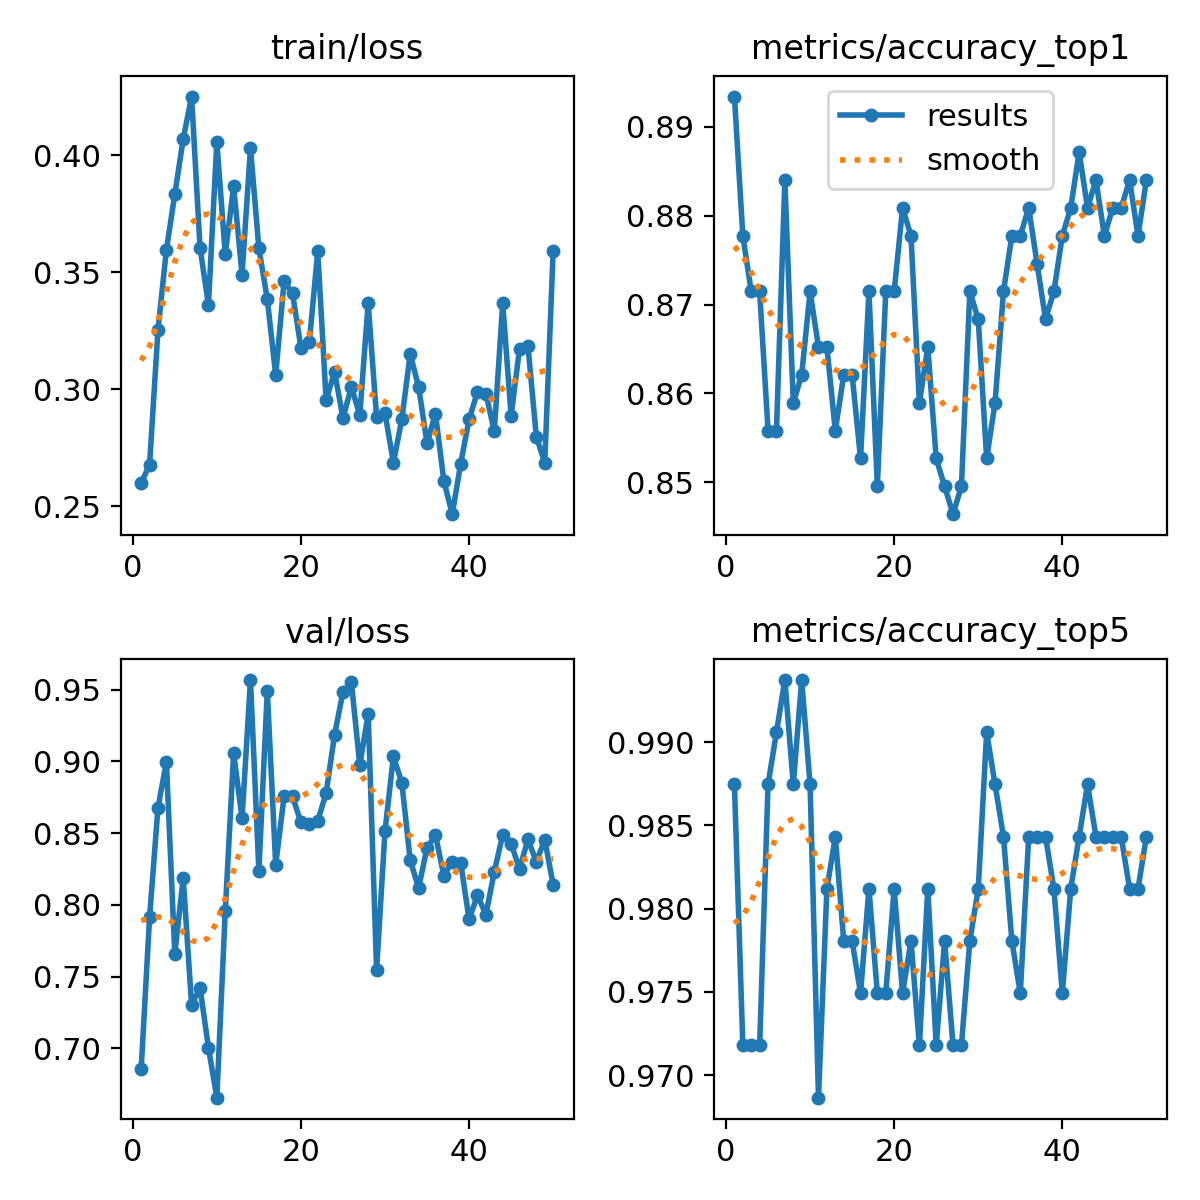

The file beside this chart, header and first rows:
epoch, time, train/loss, metrics/accuracy_top1, metrics/accuracy_top5, val/loss, lr/pg0, lr/pg1, lr/pg2
1, 26.07, 0.2598, 0.8934, 0.9875, 0.6856, 0.0001945, 0.0001945, 0.0001945
2, 41.02, 0.2678, 0.8777, 0.9718, 0.7913, 0.0003827, 0.0003827, 0.0003827
3, 56.28, 0.3253, 0.8715, 0.9718, 0.8679, 0.0005632, 0.0005632, 0.0005632
4, 71.68, 0.3595, 0.8715, 0.9718, 0.8997, 0.0005531, 0.0005531, 0.0005531
5, 87.22, 0.3832, 0.8558, 0.9875, 0.7659, 0.0005414, 0.0005414, 0.0005414
6, 102.7, 0.4069, 0.8558, 0.9906, 0.8187, 0.0005298, 0.0005298, 0.0005298
7, 118.5, 0.425, 0.884, 0.9937, 0.73, 0.0005181, 0.0005181, 0.0005181
8, 134.4, 0.3604, 0.8589, 0.9875, 0.7423, 0.0005065, 0.0005065, 0.0005065
9, 150.3, 0.3361, 0.8621, 0.9937, 0.7004, 0.0004949, 0.0004949, 0.0004949
10, 166.3, 0.4056, 0.8715, 0.9875, 0.6655, 0.0004832, 0.0004832, 0.0004832
11, 182.2, 0.3576, 0.8652, 0.9687, 0.7955, 0.0004716, 0.0004716, 0.0004716
12, 198.3, 0.3866, 0.8652, 0.9812, 0.9059, 0.0004599, 0.0004599, 0.0004599
13, 214.2, 0.3489, 0.8558, 0.9843, 0.8603, 0.0004483, 0.0004483, 0.0004483
14, 230.5, 0.403, 0.8621, 0.9781, 0.9568, 0.0004366, 0.0004366, 0.0004366
15, 246.6, 0.3601, 0.8621, 0.9781, 0.8236, 0.000425, 0.000425, 0.000425
16, 262.7, 0.3385, 0.8527, 0.9749, 0.9494, 0.0004134, 0.0004134, 0.0004134
17, 278.8, 0.3061, 0.8715, 0.9812, 0.8279, 0.0004017, 0.0004017, 0.0004017
18, 294.8, 0.3461, 0.8495, 0.9749, 0.8757, 0.0003901, 0.0003901, 0.0003901
19, 310.9, 0.341, 0.8715, 0.9749, 0.8756, 0.0003784, 0.0003784, 0.0003784
20, 327.3, 0.3178, 0.8715, 0.9812, 0.8575, 0.0003668, 0.0003668, 0.0003668
21, 343.6, 0.32, 0.8809, 0.9749, 0.8565, 0.0003552, 0.0003552, 0.0003552
22, 359.9, 0.3589, 0.8777, 0.9781, 0.8586, 0.0003435, 0.0003435, 0.0003435
23, 376.3, 0.2952, 0.8589, 0.9718, 0.8779, 0.0003319, 0.0003319, 0.0003319
24, 392.6, 0.3075, 0.8652, 0.9812, 0.9186, 0.0003202, 0.0003202, 0.0003202
25, 409, 0.2876, 0.8527, 0.9718, 0.9484, 0.0003086, 0.0003086, 0.0003086
26, 425.3, 0.301, 0.8495, 0.9781, 0.9554, 0.0002969, 0.0002969, 0.0002969
27, 441.8, 0.2889, 0.8464, 0.9718, 0.8975, 0.0002853, 0.0002853, 0.0002853
28, 458.3, 0.3368, 0.8495, 0.9718, 0.9333, 0.0002737, 0.0002737, 0.0002737
29, 474.7, 0.2879, 0.8715, 0.9781, 0.7546, 0.000262, 0.000262, 0.000262
30, 491.2, 0.2898, 0.8683, 0.9812, 0.8515, 0.0002504, 0.0002504, 0.0002504
31, 507.9, 0.2686, 0.8527, 0.9906, 0.9035, 0.0002387, 0.0002387, 0.0002387
32, 524.6, 0.2871, 0.8589, 0.9875, 0.8852, 0.0002271, 0.0002271, 0.0002271
33, 541.5, 0.315, 0.8715, 0.9843, 0.8312, 0.0002154, 0.0002154, 0.0002154
34, 558.3, 0.3009, 0.8777, 0.9781, 0.8117, 0.0002038, 0.0002038, 0.0002038
35, 575.1, 0.2769, 0.8777, 0.9749, 0.8399, 0.0001922, 0.0001922, 0.0001922
36, 591.8, 0.2895, 0.8809, 0.9843, 0.8487, 0.0001805, 0.0001805, 0.0001805
37, 608.7, 0.2608, 0.8746, 0.9843, 0.8205, 0.0001689, 0.0001689, 0.0001689
38, 625.7, 0.2466, 0.8683, 0.9843, 0.8301, 0.0001572, 0.0001572, 0.0001572
39, 642.6, 0.2682, 0.8715, 0.9812, 0.8295, 0.0001456, 0.0001456, 0.0001456
40, 659.4, 0.2871, 0.8777, 0.9749, 0.7899, 0.0001339, 0.0001339, 0.0001339
41, 678.2, 0.2988, 0.8809, 0.9812, 0.8067, 0.0001223, 0.0001223, 0.0001223
42, 694.6, 0.2981, 0.8871, 0.9843, 0.7931, 0.0001107, 0.0001107, 0.0001107
43, 711.1, 0.2821, 0.8809, 0.9875, 0.823, 9.90192e-05, 9.90192e-05, 9.90192e-05
44, 727.8, 0.3367, 0.884, 0.9843, 0.8489, 8.73768e-05, 8.73768e-05, 8.73768e-05
45, 744.4, 0.2887, 0.8777, 0.9843, 0.8428, 7.57344e-05, 7.57344e-05, 7.57344e-05
46, 761.2, 0.3172, 0.8809, 0.9843, 0.8249, 6.4092e-05, 6.4092e-05, 6.4092e-05
47, 777.9, 0.3185, 0.8809, 0.9843, 0.8457, 5.24496e-05, 5.24496e-05, 5.24496e-05
48, 794.5, 0.2798, 0.884, 0.9812, 0.8301, 4.08072e-05, 4.08072e-05, 4.08072e-05
49, 811.1, 0.2686, 0.8777, 0.9812, 0.8455, 2.91648e-05, 2.91648e-05, 2.91648e-05
50, 827.6, 0.359, 0.884, 0.9843, 0.8141, 1.75224e-05, 1.75224e-05, 1.75224e-05
